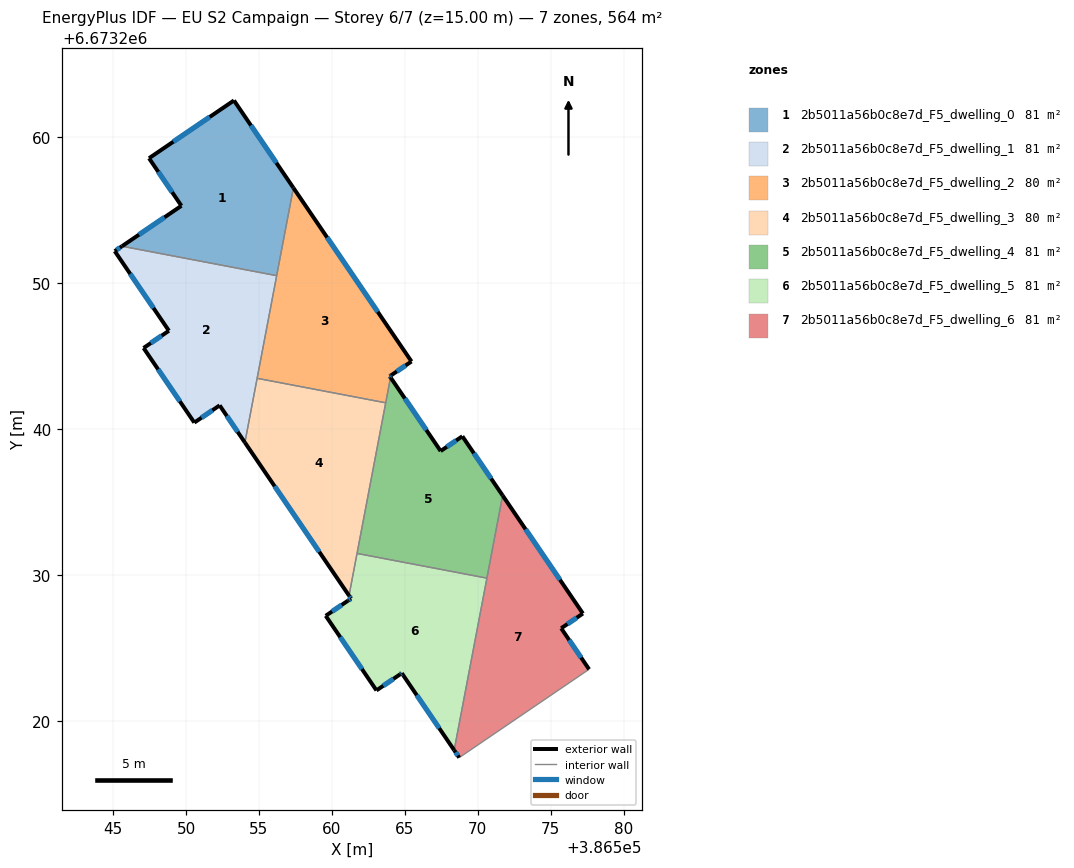
=== STOREY PLAN SPEC (per zone: floor XY polygon, exterior-wall plan segments, windows/doors) ===
zone 1: 2b5011a56b0c8e7d_F5_dwelling_0  (80.5 m²)
  floor: (386553.29, 6673262.52) (386557.36, 6673256.54) (386556.21, 6673250.52) (386545.61, 6673252.54) (386549.68, 6673255.30) (386547.47, 6673258.57)
  exterior wall: (386553.29, 6673262.52) – (386547.47, 6673258.57)  [7.0 m]
    window: (386551.62, 6673261.39) – (386549.13, 6673259.70)  [3.9 m²]
  exterior wall: (386557.36, 6673256.54) – (386553.29, 6673262.52)  [7.2 m]
    window: (386556.20, 6673258.25) – (386554.45, 6673260.81)  [4.0 m²]
  exterior wall: (386549.68, 6673255.30) – (386545.61, 6673252.54)  [4.9 m]
    window: (386548.52, 6673254.51) – (386546.78, 6673253.33)  [2.7 m²]
  exterior wall: (386547.47, 6673258.57) – (386549.68, 6673255.30)  [3.9 m]
    window: (386548.10, 6673257.63) – (386549.05, 6673256.24)  [2.2 m²]
  interior walls: 2
zone 2: 2b5011a56b0c8e7d_F5_dwelling_1  (80.5 m²)
  floor: (386556.21, 6673250.52) (386554.04, 6673239.08) (386552.30, 6673241.63) (386550.57, 6673240.45) (386547.09, 6673245.56) (386548.83, 6673246.74) (386545.12, 6673252.20) (386545.61, 6673252.54)
  exterior wall: (386547.09, 6673245.56) – (386550.57, 6673240.45)  [6.2 m]
    window: (386548.09, 6673244.10) – (386549.58, 6673241.91)  [3.4 m²]
  exterior wall: (386548.83, 6673246.74) – (386547.09, 6673245.56)  [2.1 m]
    window: (386548.33, 6673246.40) – (386547.59, 6673245.90)  [1.2 m²]
  exterior wall: (386545.12, 6673252.20) – (386548.83, 6673246.74)  [6.6 m]
    window: (386546.18, 6673250.64) – (386547.77, 6673248.30)  [3.6 m²]
  exterior wall: (386545.61, 6673252.54) – (386545.12, 6673252.20)  [0.6 m]
    window: (386545.47, 6673252.44) – (386545.26, 6673252.29)  [0.3 m²]
  exterior wall: (386552.30, 6673241.63) – (386554.04, 6673239.08)  [3.1 m]
    window: (386552.80, 6673240.90) – (386553.54, 6673239.81)  [1.7 m²]
  exterior wall: (386550.57, 6673240.45) – (386552.30, 6673241.63)  [2.1 m]
    window: (386551.07, 6673240.79) – (386551.81, 6673241.29)  [1.2 m²]
  interior walls: 3
zone 3: 2b5011a56b0c8e7d_F5_dwelling_2  (80.4 m²)
  floor: (386557.36, 6673256.54) (386565.45, 6673244.64) (386564.04, 6673243.68) (386563.96, 6673243.62) (386564.02, 6673243.55) (386563.68, 6673241.80) (386554.87, 6673243.48)
  exterior wall: (386563.96, 6673243.62) – (386564.04, 6673243.68)  [0.1 m]
    window: (386563.99, 6673243.64) – (386564.02, 6673243.66)  [0.1 m²]
  exterior wall: (386564.02, 6673243.55) – (386563.96, 6673243.62)  [0.1 m]
    window: (386564.00, 6673243.57) – (386563.98, 6673243.60)  [0.1 m²]
  exterior wall: (386565.45, 6673244.64) – (386557.36, 6673256.54)  [14.4 m]
    window: (386563.14, 6673248.04) – (386559.67, 6673253.14)  [7.9 m²]
  exterior wall: (386564.04, 6673243.68) – (386565.45, 6673244.64)  [1.7 m]
    window: (386564.44, 6673243.95) – (386565.05, 6673244.36)  [0.9 m²]
  interior walls: 4
zone 4: 2b5011a56b0c8e7d_F5_dwelling_3  (80.4 m²)
  floor: (386563.68, 6673241.80) (386561.17, 6673228.59) (386554.04, 6673239.08) (386554.87, 6673243.48)
  exterior wall: (386554.04, 6673239.08) – (386561.17, 6673228.59)  [12.7 m]
    window: (386556.07, 6673236.09) – (386559.13, 6673231.59)  [7.0 m²]
  interior walls: 4
zone 5: 2b5011a56b0c8e7d_F5_dwelling_4  (80.7 m²)
  floor: (386568.94, 6673239.51) (386571.70, 6673235.45) (386570.62, 6673229.79) (386561.72, 6673231.48) (386564.02, 6673243.55) (386567.45, 6673238.50)
  exterior wall: (386567.45, 6673238.50) – (386564.02, 6673243.55)  [6.1 m]
    window: (386566.47, 6673239.94) – (386565.00, 6673242.10)  [3.4 m²]
  exterior wall: (386568.94, 6673239.51) – (386567.45, 6673238.50)  [1.8 m]
    window: (386568.51, 6673239.22) – (386567.87, 6673238.79)  [1.0 m²]
  exterior wall: (386571.70, 6673235.45) – (386568.94, 6673239.51)  [4.9 m]
    window: (386570.91, 6673236.61) – (386569.73, 6673238.35)  [2.7 m²]
  interior walls: 4
zone 6: 2b5011a56b0c8e7d_F5_dwelling_5  (80.7 m²)
  floor: (386570.62, 6673229.79) (386568.38, 6673218.00) (386564.79, 6673223.28) (386564.68, 6673223.20) (386563.05, 6673222.10) (386559.57, 6673227.21) (386561.10, 6673228.25) (386561.31, 6673228.39) (386561.17, 6673228.59) (386561.72, 6673231.48)
  exterior wall: (386564.68, 6673223.20) – (386564.79, 6673223.28)  [0.1 m]
    window: (386564.71, 6673223.22) – (386564.76, 6673223.26)  [0.1 m²]
  exterior wall: (386563.05, 6673222.10) – (386564.68, 6673223.20)  [2.0 m]
    window: (386563.52, 6673222.41) – (386564.21, 6673222.89)  [1.1 m²]
  exterior wall: (386559.57, 6673227.21) – (386563.05, 6673222.10)  [6.2 m]
    window: (386560.57, 6673225.75) – (386562.06, 6673223.56)  [3.4 m²]
  exterior wall: (386561.10, 6673228.25) – (386559.57, 6673227.21)  [1.9 m]
    window: (386560.67, 6673227.95) – (386560.01, 6673227.51)  [1.0 m²]
  exterior wall: (386561.31, 6673228.39) – (386561.10, 6673228.25)  [0.2 m]
    window: (386561.25, 6673228.35) – (386561.16, 6673228.29)  [0.1 m²]
  exterior wall: (386561.17, 6673228.59) – (386561.31, 6673228.39)  [0.2 m]
    window: (386561.21, 6673228.54) – (386561.27, 6673228.45)  [0.1 m²]
  exterior wall: (386564.79, 6673223.28) – (386568.38, 6673218.00)  [6.4 m]
    window: (386565.81, 6673221.77) – (386567.35, 6673219.51)  [3.5 m²]
  interior walls: 3
zone 7: 2b5011a56b0c8e7d_F5_dwelling_6  (80.5 m²)
  floor: (386571.70, 6673235.45) (386577.20, 6673227.37) (386575.71, 6673226.35) (386577.62, 6673223.54) (386568.72, 6673217.49) (386568.38, 6673218.00)
  exterior wall: (386568.38, 6673218.00) – (386568.72, 6673217.49)  [0.6 m]
    window: (386568.48, 6673217.85) – (386568.62, 6673217.64)  [0.3 m²]
  exterior wall: (386577.20, 6673227.37) – (386571.70, 6673235.45)  [9.8 m]
    window: (386575.63, 6673229.68) – (386573.27, 6673233.14)  [5.4 m²]
  exterior wall: (386575.71, 6673226.35) – (386577.20, 6673227.37)  [1.8 m]
    window: (386576.14, 6673226.64) – (386576.77, 6673227.08)  [1.0 m²]
  exterior wall: (386577.62, 6673223.54) – (386575.71, 6673226.35)  [3.4 m]
    window: (386577.08, 6673224.35) – (386576.26, 6673225.55)  [1.9 m²]
  interior walls: 3

=== DERIVED (storey summary) ===
Building: EU S2 Campaign
Storey: 6 of 7  (floor level z = 15.00 m)
Storey gross floor area: 563.7 m²
Zones on this storey: 7
  - 2b5011a56b0c8e7d_F5_dwelling_0: floor 80.5 m²; exterior wall 23.1 m (69.4 m²); 4 window(s) 12.8 m²; WWR 18.4%
  - 2b5011a56b0c8e7d_F5_dwelling_1: floor 80.5 m²; exterior wall 20.7 m (62.0 m²); 6 window(s) 11.4 m²; WWR 18.4%
  - 2b5011a56b0c8e7d_F5_dwelling_2: floor 80.4 m²; exterior wall 16.3 m (48.9 m²); 4 window(s) 9.0 m²; WWR 18.4%
  - 2b5011a56b0c8e7d_F5_dwelling_3: floor 80.4 m²; exterior wall 12.7 m (38.1 m²); 1 window(s) 7.0 m²; WWR 18.4%
  - 2b5011a56b0c8e7d_F5_dwelling_4: floor 80.7 m²; exterior wall 12.8 m (38.4 m²); 3 window(s) 7.1 m²; WWR 18.4%
  - 2b5011a56b0c8e7d_F5_dwelling_5: floor 80.7 m²; exterior wall 17.0 m (51.0 m²); 7 window(s) 9.4 m²; WWR 18.4%
  - 2b5011a56b0c8e7d_F5_dwelling_6: floor 80.5 m²; exterior wall 15.6 m (46.8 m²); 4 window(s) 8.6 m²; WWR 18.4%
Zone adjacency (shared interzone walls):
  - 2b5011a56b0c8e7d_F5_dwelling_0 ↔ 2b5011a56b0c8e7d_F5_dwelling_1
  - 2b5011a56b0c8e7d_F5_dwelling_0 ↔ 2b5011a56b0c8e7d_F5_dwelling_2
  - 2b5011a56b0c8e7d_F5_dwelling_1 ↔ 2b5011a56b0c8e7d_F5_dwelling_2
  - 2b5011a56b0c8e7d_F5_dwelling_1 ↔ 2b5011a56b0c8e7d_F5_dwelling_3
  - 2b5011a56b0c8e7d_F5_dwelling_2 ↔ 2b5011a56b0c8e7d_F5_dwelling_3
  - 2b5011a56b0c8e7d_F5_dwelling_2 ↔ 2b5011a56b0c8e7d_F5_dwelling_4
  - 2b5011a56b0c8e7d_F5_dwelling_3 ↔ 2b5011a56b0c8e7d_F5_dwelling_4
  - 2b5011a56b0c8e7d_F5_dwelling_3 ↔ 2b5011a56b0c8e7d_F5_dwelling_5
  - 2b5011a56b0c8e7d_F5_dwelling_4 ↔ 2b5011a56b0c8e7d_F5_dwelling_5
  - 2b5011a56b0c8e7d_F5_dwelling_4 ↔ 2b5011a56b0c8e7d_F5_dwelling_6
  - 2b5011a56b0c8e7d_F5_dwelling_5 ↔ 2b5011a56b0c8e7d_F5_dwelling_6